Run: headless pygame with SDL's dummy video driver; simulated clock (each Clock.tick advances the game by its frame time, no real sleeping); random seed 0; keys injected as events and as key.get_pressed() state; mouse plan: one left click at the window centre at the start of phase 2, then a move to the lower-right quarter at the start of phase 3.
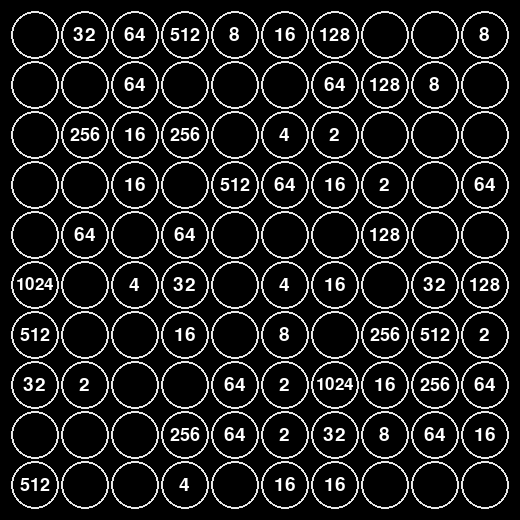
Frame 1 of 4 · flips 1–60 · no input
Frame 2 of 4 · flips 61–180 · clicked the window centre · tapped SPACE, RETURN · held RIGHT (→), D · screen unchanged from frame 1, image omitted
Frame 3 of 4 · flips 181–300 · moved the mouse to the lower-right quarter · held DOWN (↓), S · screen unchanged from frame 2, image omitted
Frame 4 of 4 · flips 301–420 · held LEFT (←), A, UP (↑), W · screen unchanged from frame 3, image omitted

The pygame program that drew these frames:

import pygame
import random


class Board:
	# создание поля
	def __init__(self, width):
		self.width = width
		self.board = [[random.choice([2 ** random.randint(1, 10), 0]) for _ in range(width)] for _ in range(width)]
		# self.board = [[0] * width for _ in range(width)]
		self.board[5][5] = 4
		# значения по умолчанию
		self.border = 10
		self.font_size = 30
		self.cell_size = 50
		self.create_screen()

	def create_screen(self):
		global screen
		width = self.width * self.cell_size + self.border * 2
		screen = pygame.display.set_mode((width, width))

	# настройка внешнего вида
	def set_view(self, left, cell_size, font_size):
		self.border = left
		self.cell_size = cell_size
		self.font_size = font_size
		self.create_screen()

	def fill_text(self, text, x, y):
		text = str(text)
		fz = self.font_size - len(text)
		font = pygame.font.Font(None, fz)
		text = font.render(text, 1, pygame.Color('white'))
		text_w, text_h = text.get_width(), text.get_height()
		text_x = x * self.cell_size + self.border + (self.cell_size - text_w) // 2
		text_y = y * self.cell_size + self.border + (self.cell_size - text_h) // 2
		screen.blit(text, (text_x, text_y))

	def render(self):
		for i in range(self.width):
			for j in range(self.width):
				# координаты клетки
				x = j * self.cell_size + self.border
				y = i * self.cell_size + self.border
				item = self.board[j][i]
				# pygame.draw.ellipse(screen, (item * 255 / 2048, 255, 255), (x + 1, y + 1, self.cell_size - 2, self.cell_size - 2))
				pygame.draw.ellipse(screen, (230, 230, 230), (x + 1, y + 1, self.cell_size - 2, self.cell_size - 2), 2)
				if item:
					self.fill_text(item, j, i)
				# self.fill_text(2 ** random.randint(1, 10), j, i)
		pygame.display.flip()

	def shift_one(self, vector, x, y):
		x_possible, y_possible = x + vector[0], y + vector[1]
		try:
			possible = self.board[y_possible][x_possible]
			item = self.board[y][x]
		except IndexError:
			return
		if possible == 0:
			new = item
			old = 0
		elif possible == item:
			new = item * 2
			old = 0
		else:
			new = possible
			old = item
		self.board[y][x] = old
		self.board[y_possible][x_possible] = new
		if not possible:
			self.shift_one(vector, x_possible, y_possible)

	def shift_col(self, y, i):
		for j in range(self.width):
			self.shift_one((0, y), j, i)

	def shift_row(self, x, j):
		for i in range(self.width):
			self.shift_one((x, 0), j, i)

	def shift(self, vector):
		for i in range(1, self.width):
			if vector == (1, 0):
				self.shift_col(1, self.width - i - 1)
			elif vector == (-1, 0):
				self.shift_col(-1, i)
			elif vector == (0, 1):
				self.shift_row(1, self.width - i - 1)
			elif vector == (0, -1):
				self.shift_row(-1, i)

	def move(self, key):
		if key == 273:
			vector = (0, -1)
		elif key == 274:
			vector = (0, 1)
		elif key == 275:
			vector = (1, 0)
		elif key == 276:
			vector = (-1, 0)
		else:
			vector = (0, 0)
		# print(vector)
		self.shift(vector)

	def get_cell(self, mouse_pos):
		x, y = mouse_pos
		# - border
		x -= self.border
		y -= self.border
		# если клик не по полю
		if not 0 <= x <= self.width * self.cell_size or not 0 <= y <= self.width * self.cell_size:
			return None
		# indexes
		i = y // self.cell_size
		j = x // self.cell_size
		return j, i

	def on_click(self, cell_coords):
		if cell_coords is None:
			return
		x, y = cell_coords
		# 1 на 0, 0 на 1
		for i in range(self.width):
			self.board[i][x] = 1 - self.board[i][x]
		for j in range(self.width):
			self.board[y][j] = 1 - self.board[y][j]
		self.board[y][x] = 1 - self.board[y][x]

	def get_click(self, mouse_pos):
		# координаты клетки
		cell = self.get_cell(mouse_pos)
		# обработка
		# self.on_click(cell)


pygame.init()
screen = 0
board = Board(10)
# board.set_view(10, 50, 25)

running = True
while running:
	for event in pygame.event.get():
		if event.type == pygame.QUIT:
			running = False
		if event.type == pygame.MOUSEBUTTONDOWN:
			# обработка кликов
			board.get_click(event.pos)
		if event.type == pygame.KEYUP:
			board.move(event.key)
	screen.fill((0, 0, 0))
	board.render()
	pygame.display.flip()

pygame.quit()
